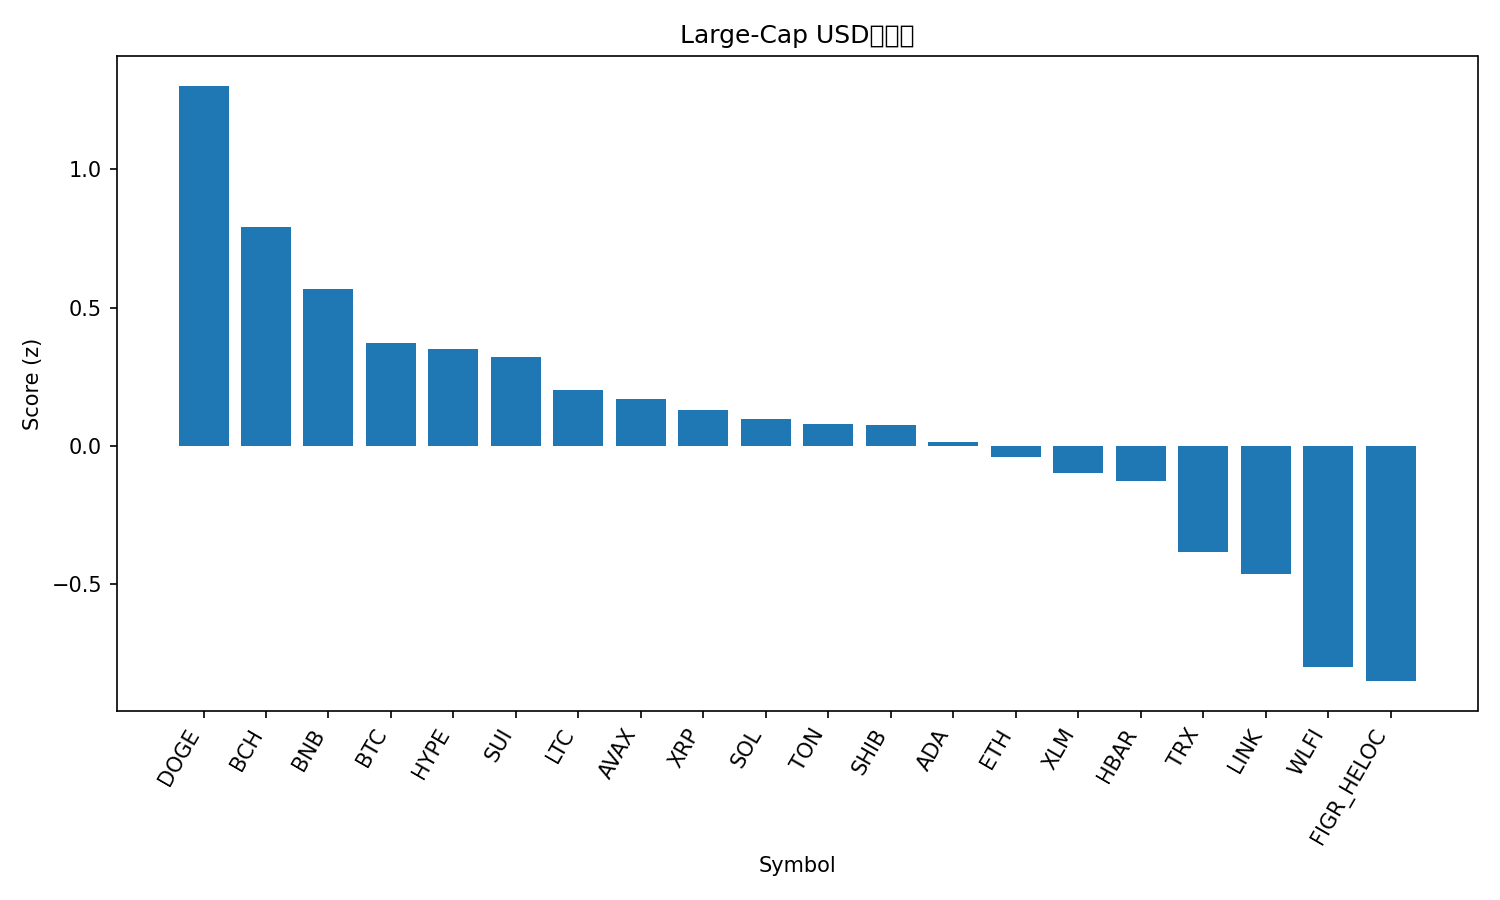

Data behind this chart, as committed beside it:
rank, name, symbol, price, pct_1h, pct_24h, pct_7d, pct_1h_vs_btc, pct_24h_vs_btc, pct_7d_vs_btc, market_cap_rank, market_cap, volume_usd, score
1, Dogecoin, DOGE, 0.222, 0.3933, 3.875, 1.964, 0.2131, 3.01, -0.01497, 9, 33481767594, 1543265434, 1.301
2, Bitcoin Cash, BCH, 603.5, 0.1012, 1.48, 11, -0.07898, 0.6151, 9.025, 20, 12024831734, 174913352, 0.7893
3, BNB, BNB, 875.3, 0.2135, 1.885, 1.16, 0.0333, 1.021, -0.8192, 5, 121845041718, 736772433, 0.5665
4, Bitcoin, BTC, 111136, 0.1802, 0.8646, 1.979, 0.0, 0.0, 0.0, 1, 2213536819059, 21156555348, 0.373
5, Hyperliquid, HYPE, 46.92, -0.209, 2.579, 3.891, -0.3892, 1.715, 1.912, 17, 12706704589, 188977116, 0.3502
6, Sui, SUI, 3.37, 0.07749, 1.423, 1.797, -0.1027, 0.558, -0.1817, 19, 12025041658, 533035200, 0.3209
7, Litecoin, LTC, 114.2, -0.1203, 1.677, 3.058, -0.3005, 0.8124, 1.079, 27, 8706346743, 354866403, 0.2022
8, Avalanche, AVAX, 24.39, 0.2891, -0.2108, 1.525, 0.1089, -1.075, -0.4545, 23, 10292203288, 276175644, 0.1693
9, XRP, XRP, 2.86, -0.2105, 2.05, 1.664, -0.3906, 1.186, -0.3154, 3, 170262175956, 3011303301, 0.1316
10, Solana, SOL, 202.1, 0.1071, 0.949, -1.619, -0.07309, 0.08442, -3.598, 6, 109522982334, 3110472710, 0.09656
11, Toncoin, TON, 3.1, 0.07183, 1.217, -2.145, -0.1084, 0.3528, -4.124, 30, 7952380717, 76845514, 0.07951
12, Shiba Inu, SHIB, 1.237e-05, -0.03462, 1.336, -0.1044, -0.2148, 0.4711, -2.083, 31, 7285069698, 113430924, 0.0751
13, Cardano, ADA, 0.8263, -0.07208, 1.142, 0.4883, -0.2523, 0.2772, -1.491, 11, 30129733250, 601484103, 0.01347
14, Ethereum, ETH, 4284, 0.1762, 0.4293, -4.416, -0.004021, -0.4353, -6.395, 2, 516871012296, 13793823720, -0.03846
15, Stellar, XLM, 0.3578, -0.1176, 0.9022, 0.527, -0.2978, 0.03762, -1.452, 22, 11350695575, 150170785, -0.09904
16, Hedera, HBAR, 0.2176, -0.07696, 1.309, -3.177, -0.2571, 0.4442, -5.156, 25, 9223191871, 115755339, -0.125
17, TRON, TRX, 0.3292, -0.1824, 0.845, -3.817, -0.3626, -0.01964, -5.796, 10, 31158936363, 2140858375, -0.3829
18, Chainlink, LINK, 22.17, -0.06698, 0.5304, -6.679, -0.2472, -0.3342, -8.658, 13, 15030929705, 447577571, -0.461
19, World Liberty Financial, WLFI, 0.2251, -1.338, 4.181, 0.0, -1.519, 3.316, -1.979, 33, 6136754913, 1215630743, -0.7977
20, Figure Heloc, FIGR_HELOC, 1.0, 0.0, -2.708, 0.0, -0.1802, -3.573, -1.979, 18, 12312684309, 18860, -0.8493
21, Cronos, CRO, 0.2586, -0.2057, -3.329, -11.41, -0.3859, -4.194, -13.39, 28, 8690994258, 60484502, -1.775
